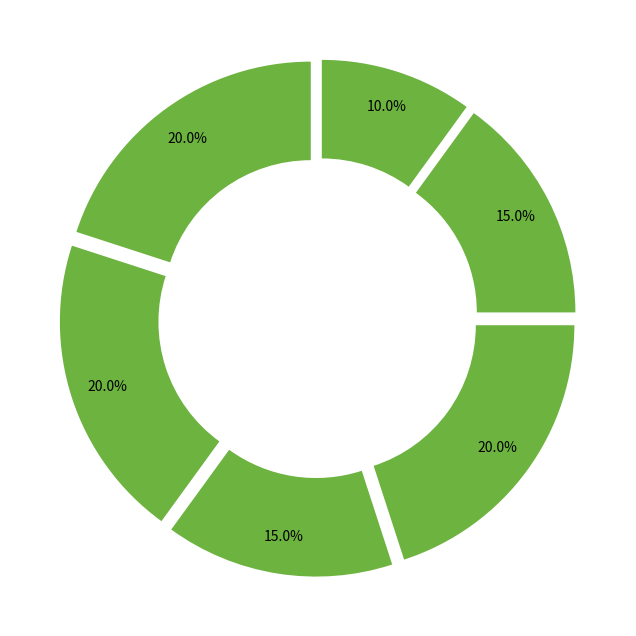

Recreate this plot in Python.
import matplotlib.pyplot as plt

# Data
consumption_percentages = [20, 20, 15, 20, 15, 10]
single_color = '#6db33f'  # Selected a single consistent color

# Create the figure and axes
fig, ax = plt.subplots(figsize=(8, 8), subplot_kw=dict(aspect="equal"))

# Donut chart
ax.pie(
    consumption_percentages, colors=[single_color] * len(consumption_percentages),
    autopct='%1.1f%%', startangle=90, pctdistance=0.85, 
    wedgeprops=dict(width=0.4), explode=(0.05,) * len(consumption_percentages)
)

# Display the plot
plt.show()
